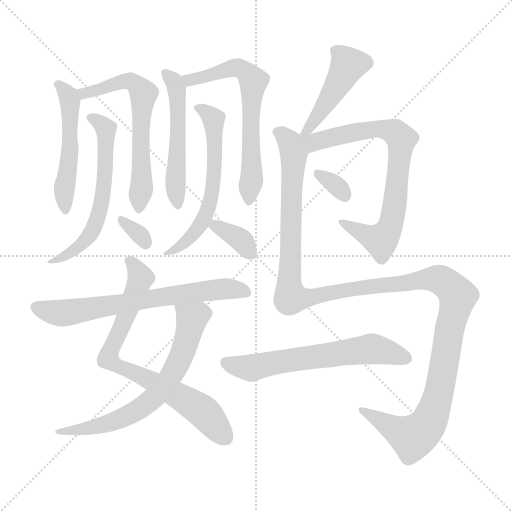
t = 0.00 s
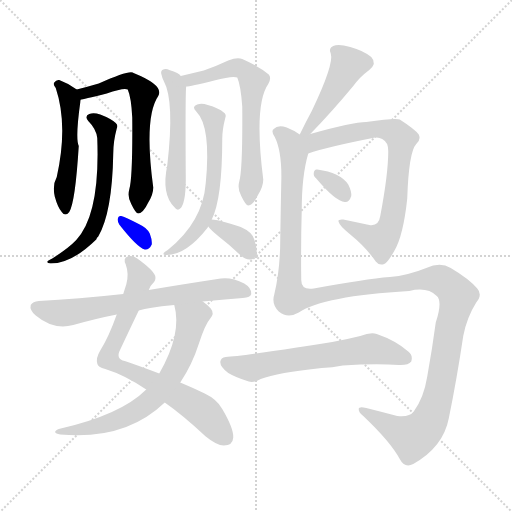
t = 2.40 s
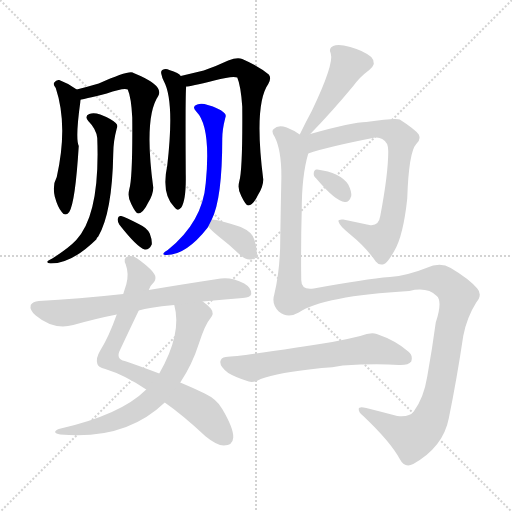
t = 4.80 s
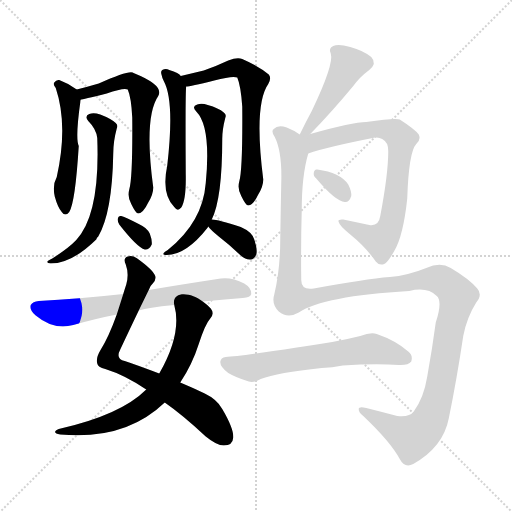
t = 7.20 s
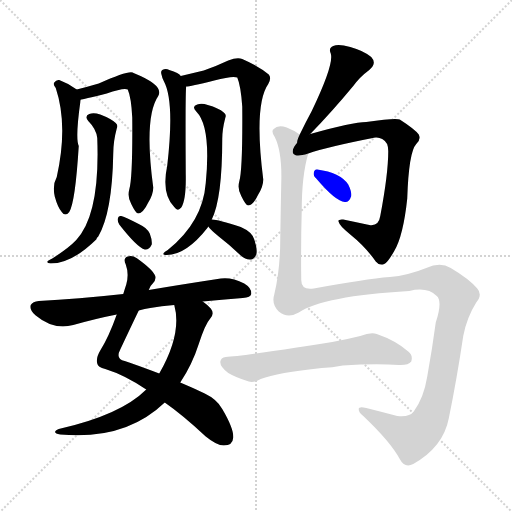
t = 9.59 s
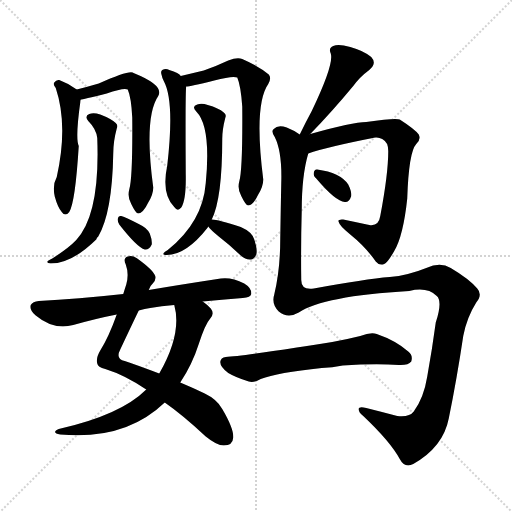
t = 11.99 s

The animated SVG that drew these frames (rendered in a browser with its animation timeline set to each time). Animation: 16 CSS @keyframes rules; one cycle of 11.99 s.

<svg version="1.1" viewBox="0 0 1024 1024" xmlns="http://www.w3.org/2000/svg">
  <g stroke="lightgray" stroke-dasharray="1,1" stroke-width="1" transform="scale(4, 4)">
    <line x1="0" y1="0" x2="256" y2="256"></line>
    <line x1="256" y1="0" x2="0" y2="256"></line>
    <line x1="128" y1="0" x2="128" y2="256"></line>
    <line x1="0" y1="128" x2="256" y2="128"></line>
  </g>
<g transform="scale(1, -1) translate(0, -900)">
   <style type="text/css">
    @keyframes keyframes0 {
      from {
       stroke: blue;
       stroke-dashoffset: 513;
       stroke-width: 128;
       }
       63% {
       animation-timing-function: step-end;
       stroke: blue;
       stroke-dashoffset: 0;
       stroke-width: 128;
       }
       to {
       stroke: black;
       stroke-width: 1024;
       }
       }
       #make-me-a-hanzi-animation-0 {
         animation: keyframes0 0.667480s both;
         animation-delay: 0.000000s;
         animation-timing-function: linear;
       }
    @keyframes keyframes1 {
      from {
       stroke: blue;
       stroke-dashoffset: 631;
       stroke-width: 128;
       }
       67% {
       animation-timing-function: step-end;
       stroke: blue;
       stroke-dashoffset: 0;
       stroke-width: 128;
       }
       to {
       stroke: black;
       stroke-width: 1024;
       }
       }
       #make-me-a-hanzi-animation-1 {
         animation: keyframes1 0.763509s both;
         animation-delay: 0.667480s;
         animation-timing-function: linear;
       }
    @keyframes keyframes2 {
      from {
       stroke: blue;
       stroke-dashoffset: 604;
       stroke-width: 128;
       }
       66% {
       animation-timing-function: step-end;
       stroke: blue;
       stroke-dashoffset: 0;
       stroke-width: 128;
       }
       to {
       stroke: black;
       stroke-width: 1024;
       }
       }
       #make-me-a-hanzi-animation-2 {
         animation: keyframes2 0.741536s both;
         animation-delay: 1.430990s;
         animation-timing-function: linear;
       }
    @keyframes keyframes3 {
      from {
       stroke: blue;
       stroke-dashoffset: 322;
       stroke-width: 128;
       }
       51% {
       animation-timing-function: step-end;
       stroke: blue;
       stroke-dashoffset: 0;
       stroke-width: 128;
       }
       to {
       stroke: black;
       stroke-width: 1024;
       }
       }
       #make-me-a-hanzi-animation-3 {
         animation: keyframes3 0.512044s both;
         animation-delay: 2.172526s;
         animation-timing-function: linear;
       }
    @keyframes keyframes4 {
      from {
       stroke: blue;
       stroke-dashoffset: 525;
       stroke-width: 128;
       }
       63% {
       animation-timing-function: step-end;
       stroke: blue;
       stroke-dashoffset: 0;
       stroke-width: 128;
       }
       to {
       stroke: black;
       stroke-width: 1024;
       }
       }
       #make-me-a-hanzi-animation-4 {
         animation: keyframes4 0.677246s both;
         animation-delay: 2.684570s;
         animation-timing-function: linear;
       }
    @keyframes keyframes5 {
      from {
       stroke: blue;
       stroke-dashoffset: 650;
       stroke-width: 128;
       }
       68% {
       animation-timing-function: step-end;
       stroke: blue;
       stroke-dashoffset: 0;
       stroke-width: 128;
       }
       to {
       stroke: black;
       stroke-width: 1024;
       }
       }
       #make-me-a-hanzi-animation-5 {
         animation: keyframes5 0.778971s both;
         animation-delay: 3.361816s;
         animation-timing-function: linear;
       }
    @keyframes keyframes6 {
      from {
       stroke: blue;
       stroke-dashoffset: 596;
       stroke-width: 128;
       }
       66% {
       animation-timing-function: step-end;
       stroke: blue;
       stroke-dashoffset: 0;
       stroke-width: 128;
       }
       to {
       stroke: black;
       stroke-width: 1024;
       }
       }
       #make-me-a-hanzi-animation-6 {
         animation: keyframes6 0.735026s both;
         animation-delay: 4.140788s;
         animation-timing-function: linear;
       }
    @keyframes keyframes7 {
      from {
       stroke: blue;
       stroke-dashoffset: 350;
       stroke-width: 128;
       }
       53% {
       animation-timing-function: step-end;
       stroke: blue;
       stroke-dashoffset: 0;
       stroke-width: 128;
       }
       to {
       stroke: black;
       stroke-width: 1024;
       }
       }
       #make-me-a-hanzi-animation-7 {
         animation: keyframes7 0.534831s both;
         animation-delay: 4.875814s;
         animation-timing-function: linear;
       }
    @keyframes keyframes8 {
      from {
       stroke: blue;
       stroke-dashoffset: 756;
       stroke-width: 128;
       }
       71% {
       animation-timing-function: step-end;
       stroke: blue;
       stroke-dashoffset: 0;
       stroke-width: 128;
       }
       to {
       stroke: black;
       stroke-width: 1024;
       }
       }
       #make-me-a-hanzi-animation-8 {
         animation: keyframes8 0.865234s both;
         animation-delay: 5.410645s;
         animation-timing-function: linear;
       }
    @keyframes keyframes9 {
      from {
       stroke: blue;
       stroke-dashoffset: 665;
       stroke-width: 128;
       }
       68% {
       animation-timing-function: step-end;
       stroke: blue;
       stroke-dashoffset: 0;
       stroke-width: 128;
       }
       to {
       stroke: black;
       stroke-width: 1024;
       }
       }
       #make-me-a-hanzi-animation-9 {
         animation: keyframes9 0.791178s both;
         animation-delay: 6.275879s;
         animation-timing-function: linear;
       }
    @keyframes keyframes10 {
      from {
       stroke: blue;
       stroke-dashoffset: 684;
       stroke-width: 128;
       }
       69% {
       animation-timing-function: step-end;
       stroke: blue;
       stroke-dashoffset: 0;
       stroke-width: 128;
       }
       to {
       stroke: black;
       stroke-width: 1024;
       }
       }
       #make-me-a-hanzi-animation-10 {
         animation: keyframes10 0.806641s both;
         animation-delay: 7.067057s;
         animation-timing-function: linear;
       }
    @keyframes keyframes11 {
      from {
       stroke: blue;
       stroke-dashoffset: 456;
       stroke-width: 128;
       }
       60% {
       animation-timing-function: step-end;
       stroke: blue;
       stroke-dashoffset: 0;
       stroke-width: 128;
       }
       to {
       stroke: black;
       stroke-width: 1024;
       }
       }
       #make-me-a-hanzi-animation-11 {
         animation: keyframes11 0.621094s both;
         animation-delay: 7.873698s;
         animation-timing-function: linear;
       }
    @keyframes keyframes12 {
      from {
       stroke: blue;
       stroke-dashoffset: 760;
       stroke-width: 128;
       }
       71% {
       animation-timing-function: step-end;
       stroke: blue;
       stroke-dashoffset: 0;
       stroke-width: 128;
       }
       to {
       stroke: black;
       stroke-width: 1024;
       }
       }
       #make-me-a-hanzi-animation-12 {
         animation: keyframes12 0.868490s both;
         animation-delay: 8.494792s;
         animation-timing-function: linear;
       }
    @keyframes keyframes13 {
      from {
       stroke: blue;
       stroke-dashoffset: 325;
       stroke-width: 128;
       }
       51% {
       animation-timing-function: step-end;
       stroke: blue;
       stroke-dashoffset: 0;
       stroke-width: 128;
       }
       to {
       stroke: black;
       stroke-width: 1024;
       }
       }
       #make-me-a-hanzi-animation-13 {
         animation: keyframes13 0.514486s both;
         animation-delay: 9.363281s;
         animation-timing-function: linear;
       }
    @keyframes keyframes14 {
      from {
       stroke: blue;
       stroke-dashoffset: 1361;
       stroke-width: 128;
       }
       82% {
       animation-timing-function: step-end;
       stroke: blue;
       stroke-dashoffset: 0;
       stroke-width: 128;
       }
       to {
       stroke: black;
       stroke-width: 1024;
       }
       }
       #make-me-a-hanzi-animation-14 {
         animation: keyframes14 1.357585s both;
         animation-delay: 9.877767s;
         animation-timing-function: linear;
       }
    @keyframes keyframes15 {
      from {
       stroke: blue;
       stroke-dashoffset: 623;
       stroke-width: 128;
       }
       67% {
       animation-timing-function: step-end;
       stroke: blue;
       stroke-dashoffset: 0;
       stroke-width: 128;
       }
       to {
       stroke: black;
       stroke-width: 1024;
       }
       }
       #make-me-a-hanzi-animation-15 {
         animation: keyframes15 0.756999s both;
         animation-delay: 11.235352s;
         animation-timing-function: linear;
       }
</style>
<path d="M 153.5 721.0 Q 137.5 733.0 118.5 740.0 Q 112.5 741.0 108.5 735.0 Q 105.5 731.0 111.5 724.0 Q 136.5 649.0 113.5 546.0 Q 104.5 530.0 109.5 507.0 Q 115.5 485.0 123.5 476.0 Q 130.5 466.0 138.5 476.0 Q 150.5 495.0 157.5 608.0 Q 150.5 623.0 160.5 695.0 Q 160.5 699.0 161.5 701.0 C 163.5 714.0 163.5 714.0 153.5 721.0 Z" fill="lightgray"></path> 
<path d="M 258.5 521.0 Q 254.5 506.0 262.5 492.0 Q 271.5 473.0 276.5 473.0 Q 286.5 474.0 296.5 495.0 Q 306.5 511.0 306.5 525.0 Q 287.5 666.0 316.5 708.0 Q 328.5 729.0 269.5 753.0 Q 266.5 754.0 265.5 755.0 Q 255.5 759.0 197.5 733.0 Q 173.5 726.0 153.5 721.0 C 124.5 714.0 132.5 695.0 161.5 701.0 Q 164.5 701.0 213.5 713.0 Q 247.5 725.0 255.5 721.0 Q 262.5 705.0 264.5 665.0 Q 265.5 544.0 258.5 521.0 Z" fill="lightgray"></path> 
<path d="M 194.5 624.0 Q 200.5 471.0 152.5 420.0 Q 137.5 404.0 104.5 383.0 Q 97.5 380.0 95.5 378.0 Q 92.5 374.0 101.5 373.0 Q 143.5 373.0 192.5 421.0 Q 193.5 425.0 196.5 427.0 Q 224.5 475.0 226.5 593.0 Q 226.5 617.0 233.5 643.0 Q 236.5 650.0 231.5 654.0 Q 221.5 663.0 200.5 671.0 Q 187.5 675.0 178.5 672.0 Q 168.5 668.0 176.5 658.0 Q 192.5 642.0 194.5 624.0 Z" fill="lightgray"></path> 
<path d="M 238.5 451.0 Q 274.5 405.0 289.5 401.0 Q 298.5 400.0 303.5 411.0 Q 304.5 420.0 299.5 433.0 Q 293.5 445.0 277.5 452.0 Q 252.5 465.0 242.5 468.0 Q 236.5 469.0 235.5 462.0 Q 234.5 458.0 238.5 451.0 Z" fill="lightgray"></path> 
<path d="M 361.5 748.0 Q 358.5 754.0 338.5 760.0 Q 331.5 764.0 324.5 760.0 Q 320.5 757.0 323.5 749.0 Q 324.5 743.0 327.5 738.0 Q 349.5 698.0 334.5 569.0 Q 322.5 512.0 348.5 486.0 Q 355.5 476.0 362.5 485.0 Q 372.5 500.0 371.5 551.0 Q 370.5 722.0 372.5 727.0 C 373.5 738.0 373.5 738.0 361.5 748.0 Z" fill="lightgray"></path> 
<path d="M 478.5 537.0 Q 474.5 522.0 482.5 508.0 Q 491.5 489.0 496.5 489.0 Q 506.5 490.0 516.5 511.0 Q 526.5 527.0 526.5 541.0 Q 507.5 691.0 536.5 732.0 Q 543.5 744.0 537.5 751.0 Q 518.5 767.0 484.5 782.0 Q 474.5 786.0 456.5 779.0 Q 435.5 769.0 407.5 759.0 Q 382.5 753.0 361.5 748.0 C 332.5 741.0 342.5 722.0 372.5 727.0 Q 379.5 727.0 428.5 739.0 Q 465.5 749.0 474.5 745.0 Q 481.5 729.0 484.5 687.0 Q 485.5 561.0 478.5 537.0 Z" fill="lightgray"></path> 
<path d="M 423.5 461.0 Q 444.5 503.0 444.5 622.0 Q 444.5 641.0 450.5 664.0 Q 453.5 671.0 447.5 675.0 Q 437.5 684.0 415.5 690.0 Q 403.5 694.0 394.5 691.0 Q 382.5 687.0 392.5 677.0 Q 422.5 647.0 411.5 534.0 Q 405.5 456.0 335.5 400.0 Q 328.5 396.0 327.5 394.0 Q 324.5 390.0 333.5 390.0 Q 372.5 390.0 415.5 445.0 Q 415.5 446.0 416.5 447.0 L 423.5 461.0 Z" fill="lightgray"></path> 
<path d="M 416.5 447.0 Q 420.5 441.0 437.5 427.0 Q 458.5 411.0 481.5 389.0 Q 491.5 380.0 501.5 381.0 Q 508.5 381.0 512.5 391.0 Q 515.5 401.0 508.5 421.0 Q 504.5 436.0 481.5 446.0 Q 436.5 461.0 423.5 461.0 C 404.5 462.0 404.5 462.0 416.5 447.0 Z" fill="lightgray"></path> 
<path d="M 297.5 320.0 Q 300.5 329.0 305.5 333.0 Q 312.5 340.0 310.5 348.0 Q 306.5 360.0 274.5 383.0 Q 264.5 390.0 255.5 387.0 Q 245.5 384.0 251.5 371.0 Q 258.5 352.0 252.5 331.0 Q 249.5 322.0 246.5 312.0 L 233.5 271.0 Q 217.5 226.0 200.5 199.0 Q 191.5 184.0 194.5 173.0 Q 195.5 166.0 210.5 162.0 Q 249.5 150.0 292.5 121.0 L 329.5 95.0 Q 365.5 70.0 411.5 27.0 Q 433.5 9.0 447.5 9.0 Q 465.5 9.0 466.5 25.0 Q 467.5 43.0 444.5 82.0 Q 434.5 101.0 409.5 113.0 Q 384.5 125.0 360.5 135.0 L 318.5 153.0 Q 276.5 169.0 249.5 178.0 Q 230.5 182.0 240.5 201.0 Q 264.5 252.0 277.5 279.0 L 297.5 320.0 Z" fill="lightgray"></path> 
<path d="M 292.5 121.0 Q 241.5 70.0 117.5 42.0 Q 101.5 35.0 120.5 31.0 Q 250.5 19.0 329.5 95.0 L 360.5 135.0 Q 384.5 171.0 397.5 212.0 Q 410.5 252.0 420.5 263.0 Q 429.5 273.0 421.5 283.0 Q 415.5 290.0 405.5 297.0 C 382.5 316.0 342.5 319.0 348.5 290.0 Q 364.5 233.0 318.5 153.0 L 292.5 121.0 Z" fill="lightgray"></path> 
<path d="M 405.5 297.0 Q 442.5 301.0 485.5 304.0 Q 501.5 305.0 502.5 312.0 Q 503.5 324.0 488.5 333.0 Q 463.5 346.0 441.5 343.0 Q 356.5 330.0 297.5 320.0 L 246.5 312.0 Q 155.5 302.0 77.5 298.0 Q 65.5 297.0 61.5 290.0 Q 58.5 280.0 71.5 269.0 Q 107.5 239.0 146.5 250.0 Q 192.5 263.0 233.5 271.0 L 277.5 279.0 Q 289.5 283.0 300.5 284.0 Q 322.5 288.0 348.5 290.0 L 405.5 297.0 Z" fill="lightgray"></path> 
<path d="M 620.5 632.0 Q 662.5 675.0 706.5 728.0 Q 719.5 746.0 738.5 760.0 Q 754.5 773.0 742.5 786.0 Q 726.5 799.0 700.5 806.0 Q 676.5 813.0 666.5 808.0 Q 656.5 804.0 661.5 793.0 Q 668.5 772.0 623.5 678.0 Q 611.5 656.0 599.5 631.0 C 586.5 604.0 599.5 610.0 620.5 632.0 Z" fill="lightgray"></path> 
<path d="M 616.5 593.0 Q 653.5 606.0 750.5 625.0 Q 757.5 626.0 764.5 622.0 Q 776.5 616.0 776.5 598.0 Q 776.5 552.0 760.5 468.0 Q 757.5 447.0 738.5 450.0 Q 710.5 456.0 686.5 461.0 Q 674.5 462.0 677.5 456.0 Q 678.5 449.0 700.5 431.0 Q 731.5 406.0 751.5 377.0 Q 758.5 368.0 768.5 372.0 Q 775.5 375.0 788.5 398.0 Q 806.5 428.0 814.5 503.0 Q 817.5 596.0 832.5 612.0 Q 842.5 621.0 837.5 631.0 Q 830.5 641.0 799.5 661.0 Q 792.5 665.0 732.5 656.0 Q 705.5 656.0 620.5 632.0 C 591.5 624.0 560.5 575.0 616.5 593.0 Z" fill="lightgray"></path> 
<path d="M 632.5 543.0 Q 671.5 497.0 689.5 496.0 Q 698.5 495.0 702.5 508.0 Q 703.5 517.0 696.5 531.0 Q 680.5 555.0 634.5 561.0 Q 628.5 562.0 627.5 554.0 Q 626.5 548.0 632.5 543.0 Z" fill="lightgray"></path> 
<path d="M 599.5 631.0 Q 586.5 640.0 573.5 645.0 Q 555.5 651.0 547.5 642.0 Q 541.5 638.0 549.5 626.0 Q 564.5 596.0 562.5 534.0 Q 561.5 485.0 560.5 422.0 Q 560.5 361.0 548.5 311.0 Q 542.5 292.0 557.5 277.0 Q 575.5 262.0 597.5 275.0 Q 646.5 308.0 818.5 318.0 Q 854.5 327.0 873.5 308.0 Q 885.5 298.0 871.5 255.0 Q 864.5 203.0 854.5 147.0 Q 847.5 104.0 827.5 77.0 Q 818.5 65.0 794.5 68.0 Q 760.5 77.0 732.5 84.0 Q 716.5 88.0 717.5 81.0 Q 717.5 75.0 726.5 68.0 Q 780.5 17.0 799.5 -18.0 Q 809.5 -37.0 826.5 -28.0 Q 886.5 6.0 897.5 63.0 Q 913.5 141.0 926.5 228.0 Q 933.5 265.0 952.5 295.0 Q 965.5 311.0 954.5 323.0 Q 938.5 342.0 901.5 364.0 Q 880.5 377.0 852.5 364.0 Q 815.5 349.0 779.5 346.0 Q 730.5 342.0 627.5 323.0 Q 602.5 319.0 602.5 340.0 Q 601.5 409.0 603.5 480.0 Q 603.5 549.0 616.5 593.0 C 622.5 620.0 622.5 620.0 599.5 631.0 Z" fill="lightgray"></path> 
<path d="M 643.5 164.0 Q 664.5 165.0 685.5 169.0 Q 749.5 173.0 797.5 170.0 Q 816.5 169.0 822.5 177.0 Q 826.5 189.0 816.5 197.0 Q 791.5 219.0 753.5 232.0 Q 741.5 236.0 720.5 228.0 Q 692.5 221.0 664.5 216.0 Q 618.5 209.0 593.5 205.0 Q 478.5 187.0 451.5 186.0 Q 441.5 185.0 440.5 176.0 Q 440.5 166.0 456.5 154.0 Q 471.5 145.0 497.5 137.0 Q 507.5 134.0 521.5 142.0 Q 554.5 155.0 643.5 164.0 Z" fill="lightgray"></path> 
      <clipPath id="make-me-a-hanzi-clip-0">
      <path d="M 153.5 721.0 Q 137.5 733.0 118.5 740.0 Q 112.5 741.0 108.5 735.0 Q 105.5 731.0 111.5 724.0 Q 136.5 649.0 113.5 546.0 Q 104.5 530.0 109.5 507.0 Q 115.5 485.0 123.5 476.0 Q 130.5 466.0 138.5 476.0 Q 150.5 495.0 157.5 608.0 Q 150.5 623.0 160.5 695.0 Q 160.5 699.0 161.5 701.0 C 163.5 714.0 163.5 714.0 153.5 721.0 Z" fill="lightgray"></path>
      </clipPath>
      <path clip-path="url(#make-me-a-hanzi-clip-0)" d="M 116.5 731.0 L 136.5 708.0 L 141.5 686.0 L 141.5 597.0 L 127.5 517.0 L 131.5 483.0 " fill="none" id="make-me-a-hanzi-animation-0" stroke-dasharray="385 770" stroke-linecap="round"></path>

      <clipPath id="make-me-a-hanzi-clip-1">
      <path d="M 258.5 521.0 Q 254.5 506.0 262.5 492.0 Q 271.5 473.0 276.5 473.0 Q 286.5 474.0 296.5 495.0 Q 306.5 511.0 306.5 525.0 Q 287.5 666.0 316.5 708.0 Q 328.5 729.0 269.5 753.0 Q 266.5 754.0 265.5 755.0 Q 255.5 759.0 197.5 733.0 Q 173.5 726.0 153.5 721.0 C 124.5 714.0 132.5 695.0 161.5 701.0 Q 164.5 701.0 213.5 713.0 Q 247.5 725.0 255.5 721.0 Q 262.5 705.0 264.5 665.0 Q 265.5 544.0 258.5 521.0 Z" fill="lightgray"></path>
      </clipPath>
      <path clip-path="url(#make-me-a-hanzi-clip-1)" d="M 161.5 718.0 L 168.5 713.0 L 200.5 719.0 L 212.5 728.0 L 260.5 738.0 L 272.5 733.0 L 284.5 717.0 L 284.5 534.0 L 278.5 481.0 " fill="none" id="make-me-a-hanzi-animation-1" stroke-dasharray="503 1006" stroke-linecap="round"></path>

      <clipPath id="make-me-a-hanzi-clip-2">
      <path d="M 194.5 624.0 Q 200.5 471.0 152.5 420.0 Q 137.5 404.0 104.5 383.0 Q 97.5 380.0 95.5 378.0 Q 92.5 374.0 101.5 373.0 Q 143.5 373.0 192.5 421.0 Q 193.5 425.0 196.5 427.0 Q 224.5 475.0 226.5 593.0 Q 226.5 617.0 233.5 643.0 Q 236.5 650.0 231.5 654.0 Q 221.5 663.0 200.5 671.0 Q 187.5 675.0 178.5 672.0 Q 168.5 668.0 176.5 658.0 Q 192.5 642.0 194.5 624.0 Z" fill="lightgray"></path>
      </clipPath>
      <path clip-path="url(#make-me-a-hanzi-clip-2)" d="M 184.5 664.0 L 212.5 641.0 L 210.5 544.0 L 200.5 481.0 L 185.5 439.0 L 164.5 412.0 L 129.5 387.0 L 101.5 379.0 " fill="none" id="make-me-a-hanzi-animation-2" stroke-dasharray="476 952" stroke-linecap="round"></path>

      <clipPath id="make-me-a-hanzi-clip-3">
      <path d="M 238.5 451.0 Q 274.5 405.0 289.5 401.0 Q 298.5 400.0 303.5 411.0 Q 304.5 420.0 299.5 433.0 Q 293.5 445.0 277.5 452.0 Q 252.5 465.0 242.5 468.0 Q 236.5 469.0 235.5 462.0 Q 234.5 458.0 238.5 451.0 Z" fill="lightgray"></path>
      </clipPath>
      <path clip-path="url(#make-me-a-hanzi-clip-3)" d="M 243.5 459.0 L 275.5 434.0 L 290.5 413.0 " fill="none" id="make-me-a-hanzi-animation-3" stroke-dasharray="194 388" stroke-linecap="round"></path>

      <clipPath id="make-me-a-hanzi-clip-4">
      <path d="M 361.5 748.0 Q 358.5 754.0 338.5 760.0 Q 331.5 764.0 324.5 760.0 Q 320.5 757.0 323.5 749.0 Q 324.5 743.0 327.5 738.0 Q 349.5 698.0 334.5 569.0 Q 322.5 512.0 348.5 486.0 Q 355.5 476.0 362.5 485.0 Q 372.5 500.0 371.5 551.0 Q 370.5 722.0 372.5 727.0 C 373.5 738.0 373.5 738.0 361.5 748.0 Z" fill="lightgray"></path>
      </clipPath>
      <path clip-path="url(#make-me-a-hanzi-clip-4)" d="M 331.5 754.0 L 353.5 724.0 L 357.5 636.0 L 350.5 529.0 L 356.5 493.0 " fill="none" id="make-me-a-hanzi-animation-4" stroke-dasharray="397 794" stroke-linecap="round"></path>

      <clipPath id="make-me-a-hanzi-clip-5">
      <path d="M 478.5 537.0 Q 474.5 522.0 482.5 508.0 Q 491.5 489.0 496.5 489.0 Q 506.5 490.0 516.5 511.0 Q 526.5 527.0 526.5 541.0 Q 507.5 691.0 536.5 732.0 Q 543.5 744.0 537.5 751.0 Q 518.5 767.0 484.5 782.0 Q 474.5 786.0 456.5 779.0 Q 435.5 769.0 407.5 759.0 Q 382.5 753.0 361.5 748.0 C 332.5 741.0 342.5 722.0 372.5 727.0 Q 379.5 727.0 428.5 739.0 Q 465.5 749.0 474.5 745.0 Q 481.5 729.0 484.5 687.0 Q 485.5 561.0 478.5 537.0 Z" fill="lightgray"></path>
      </clipPath>
      <path clip-path="url(#make-me-a-hanzi-clip-5)" d="M 369.5 746.0 L 395.5 742.0 L 468.5 765.0 L 484.5 762.0 L 506.5 739.0 L 500.5 652.0 L 504.5 551.0 L 498.5 497.0 " fill="none" id="make-me-a-hanzi-animation-5" stroke-dasharray="522 1044" stroke-linecap="round"></path>

      <clipPath id="make-me-a-hanzi-clip-6">
      <path d="M 423.5 461.0 Q 444.5 503.0 444.5 622.0 Q 444.5 641.0 450.5 664.0 Q 453.5 671.0 447.5 675.0 Q 437.5 684.0 415.5 690.0 Q 403.5 694.0 394.5 691.0 Q 382.5 687.0 392.5 677.0 Q 422.5 647.0 411.5 534.0 Q 405.5 456.0 335.5 400.0 Q 328.5 396.0 327.5 394.0 Q 324.5 390.0 333.5 390.0 Q 372.5 390.0 415.5 445.0 Q 415.5 446.0 416.5 447.0 L 423.5 461.0 Z" fill="lightgray"></path>
      </clipPath>
      <path clip-path="url(#make-me-a-hanzi-clip-6)" d="M 400.5 683.0 L 427.5 661.0 L 430.5 573.0 L 420.5 499.0 L 402.5 453.0 L 387.5 434.0 L 357.5 405.0 L 332.5 395.0 " fill="none" id="make-me-a-hanzi-animation-6" stroke-dasharray="468 936" stroke-linecap="round"></path>

      <clipPath id="make-me-a-hanzi-clip-7">
      <path d="M 416.5 447.0 Q 420.5 441.0 437.5 427.0 Q 458.5 411.0 481.5 389.0 Q 491.5 380.0 501.5 381.0 Q 508.5 381.0 512.5 391.0 Q 515.5 401.0 508.5 421.0 Q 504.5 436.0 481.5 446.0 Q 436.5 461.0 423.5 461.0 C 404.5 462.0 404.5 462.0 416.5 447.0 Z" fill="lightgray"></path>
      </clipPath>
      <path clip-path="url(#make-me-a-hanzi-clip-7)" d="M 426.5 451.0 L 486.5 416.0 L 498.5 395.0 " fill="none" id="make-me-a-hanzi-animation-7" stroke-dasharray="222 444" stroke-linecap="round"></path>

      <clipPath id="make-me-a-hanzi-clip-8">
      <path d="M 297.5 320.0 Q 300.5 329.0 305.5 333.0 Q 312.5 340.0 310.5 348.0 Q 306.5 360.0 274.5 383.0 Q 264.5 390.0 255.5 387.0 Q 245.5 384.0 251.5 371.0 Q 258.5 352.0 252.5 331.0 Q 249.5 322.0 246.5 312.0 L 233.5 271.0 Q 217.5 226.0 200.5 199.0 Q 191.5 184.0 194.5 173.0 Q 195.5 166.0 210.5 162.0 Q 249.5 150.0 292.5 121.0 L 329.5 95.0 Q 365.5 70.0 411.5 27.0 Q 433.5 9.0 447.5 9.0 Q 465.5 9.0 466.5 25.0 Q 467.5 43.0 444.5 82.0 Q 434.5 101.0 409.5 113.0 Q 384.5 125.0 360.5 135.0 L 318.5 153.0 Q 276.5 169.0 249.5 178.0 Q 230.5 182.0 240.5 201.0 Q 264.5 252.0 277.5 279.0 L 297.5 320.0 Z" fill="lightgray"></path>
      </clipPath>
      <path clip-path="url(#make-me-a-hanzi-clip-8)" d="M 258.5 378.0 L 271.5 365.0 L 280.5 339.0 L 216.5 183.0 L 390.5 88.0 L 408.5 75.0 L 450.5 25.0 " fill="none" id="make-me-a-hanzi-animation-8" stroke-dasharray="628 1256" stroke-linecap="round"></path>

      <clipPath id="make-me-a-hanzi-clip-9">
      <path d="M 292.5 121.0 Q 241.5 70.0 117.5 42.0 Q 101.5 35.0 120.5 31.0 Q 250.5 19.0 329.5 95.0 L 360.5 135.0 Q 384.5 171.0 397.5 212.0 Q 410.5 252.0 420.5 263.0 Q 429.5 273.0 421.5 283.0 Q 415.5 290.0 405.5 297.0 C 382.5 316.0 342.5 319.0 348.5 290.0 Q 364.5 233.0 318.5 153.0 L 292.5 121.0 Z" fill="lightgray"></path>
      </clipPath>
      <path clip-path="url(#make-me-a-hanzi-clip-9)" d="M 356.5 285.0 L 384.5 263.0 L 381.5 248.0 L 351.5 165.0 L 309.5 106.0 L 276.5 80.0 L 239.5 61.0 L 181.5 44.0 L 128.5 39.0 " fill="none" id="make-me-a-hanzi-animation-9" stroke-dasharray="537 1074" stroke-linecap="round"></path>

      <clipPath id="make-me-a-hanzi-clip-10">
      <path d="M 405.5 297.0 Q 442.5 301.0 485.5 304.0 Q 501.5 305.0 502.5 312.0 Q 503.5 324.0 488.5 333.0 Q 463.5 346.0 441.5 343.0 Q 356.5 330.0 297.5 320.0 L 246.5 312.0 Q 155.5 302.0 77.5 298.0 Q 65.5 297.0 61.5 290.0 Q 58.5 280.0 71.5 269.0 Q 107.5 239.0 146.5 250.0 Q 192.5 263.0 233.5 271.0 L 277.5 279.0 Q 289.5 283.0 300.5 284.0 Q 322.5 288.0 348.5 290.0 L 405.5 297.0 Z" fill="lightgray"></path>
      </clipPath>
      <path clip-path="url(#make-me-a-hanzi-clip-10)" d="M 70.5 286.0 L 134.5 274.0 L 419.5 320.0 L 455.5 323.0 L 492.5 315.0 " fill="none" id="make-me-a-hanzi-animation-10" stroke-dasharray="556 1112" stroke-linecap="round"></path>

      <clipPath id="make-me-a-hanzi-clip-11">
      <path d="M 620.5 632.0 Q 662.5 675.0 706.5 728.0 Q 719.5 746.0 738.5 760.0 Q 754.5 773.0 742.5 786.0 Q 726.5 799.0 700.5 806.0 Q 676.5 813.0 666.5 808.0 Q 656.5 804.0 661.5 793.0 Q 668.5 772.0 623.5 678.0 Q 611.5 656.0 599.5 631.0 C 586.5 604.0 599.5 610.0 620.5 632.0 Z" fill="lightgray"></path>
      </clipPath>
      <path clip-path="url(#make-me-a-hanzi-clip-11)" d="M 673.5 797.0 L 696.5 770.0 L 649.5 689.0 L 614.5 640.0 L 604.5 636.0 " fill="none" id="make-me-a-hanzi-animation-11" stroke-dasharray="328 656" stroke-linecap="round"></path>

      <clipPath id="make-me-a-hanzi-clip-12">
      <path d="M 616.5 593.0 Q 653.5 606.0 750.5 625.0 Q 757.5 626.0 764.5 622.0 Q 776.5 616.0 776.5 598.0 Q 776.5 552.0 760.5 468.0 Q 757.5 447.0 738.5 450.0 Q 710.5 456.0 686.5 461.0 Q 674.5 462.0 677.5 456.0 Q 678.5 449.0 700.5 431.0 Q 731.5 406.0 751.5 377.0 Q 758.5 368.0 768.5 372.0 Q 775.5 375.0 788.5 398.0 Q 806.5 428.0 814.5 503.0 Q 817.5 596.0 832.5 612.0 Q 842.5 621.0 837.5 631.0 Q 830.5 641.0 799.5 661.0 Q 792.5 665.0 732.5 656.0 Q 705.5 656.0 620.5 632.0 C 591.5 624.0 560.5 575.0 616.5 593.0 Z" fill="lightgray"></path>
      </clipPath>
      <path clip-path="url(#make-me-a-hanzi-clip-12)" d="M 605.5 626.0 L 626.5 615.0 L 745.5 643.0 L 780.5 639.0 L 802.5 622.0 L 784.5 460.0 L 767.5 425.0 L 761.5 420.0 L 731.5 430.0 L 683.5 455.0 " fill="none" id="make-me-a-hanzi-animation-12" stroke-dasharray="632 1264" stroke-linecap="round"></path>

      <clipPath id="make-me-a-hanzi-clip-13">
      <path d="M 632.5 543.0 Q 671.5 497.0 689.5 496.0 Q 698.5 495.0 702.5 508.0 Q 703.5 517.0 696.5 531.0 Q 680.5 555.0 634.5 561.0 Q 628.5 562.0 627.5 554.0 Q 626.5 548.0 632.5 543.0 Z" fill="lightgray"></path>
      </clipPath>
      <path clip-path="url(#make-me-a-hanzi-clip-13)" d="M 636.5 552.0 L 672.5 529.0 L 689.5 509.0 " fill="none" id="make-me-a-hanzi-animation-13" stroke-dasharray="197 394" stroke-linecap="round"></path>

      <clipPath id="make-me-a-hanzi-clip-14">
      <path d="M 599.5 631.0 Q 586.5 640.0 573.5 645.0 Q 555.5 651.0 547.5 642.0 Q 541.5 638.0 549.5 626.0 Q 564.5 596.0 562.5 534.0 Q 561.5 485.0 560.5 422.0 Q 560.5 361.0 548.5 311.0 Q 542.5 292.0 557.5 277.0 Q 575.5 262.0 597.5 275.0 Q 646.5 308.0 818.5 318.0 Q 854.5 327.0 873.5 308.0 Q 885.5 298.0 871.5 255.0 Q 864.5 203.0 854.5 147.0 Q 847.5 104.0 827.5 77.0 Q 818.5 65.0 794.5 68.0 Q 760.5 77.0 732.5 84.0 Q 716.5 88.0 717.5 81.0 Q 717.5 75.0 726.5 68.0 Q 780.5 17.0 799.5 -18.0 Q 809.5 -37.0 826.5 -28.0 Q 886.5 6.0 897.5 63.0 Q 913.5 141.0 926.5 228.0 Q 933.5 265.0 952.5 295.0 Q 965.5 311.0 954.5 323.0 Q 938.5 342.0 901.5 364.0 Q 880.5 377.0 852.5 364.0 Q 815.5 349.0 779.5 346.0 Q 730.5 342.0 627.5 323.0 Q 602.5 319.0 602.5 340.0 Q 601.5 409.0 603.5 480.0 Q 603.5 549.0 616.5 593.0 C 622.5 620.0 622.5 620.0 599.5 631.0 Z" fill="lightgray"></path>
      </clipPath>
      <path clip-path="url(#make-me-a-hanzi-clip-14)" d="M 556.5 635.0 L 580.5 614.0 L 587.5 591.0 L 578.5 345.0 L 584.5 304.0 L 852.5 342.0 L 875.5 342.0 L 892.5 334.0 L 915.5 307.0 L 875.5 105.0 L 852.5 47.0 L 825.5 26.0 L 726.5 77.0 " fill="none" id="make-me-a-hanzi-animation-14" stroke-dasharray="1233 2466" stroke-linecap="round"></path>

      <clipPath id="make-me-a-hanzi-clip-15">
      <path d="M 643.5 164.0 Q 664.5 165.0 685.5 169.0 Q 749.5 173.0 797.5 170.0 Q 816.5 169.0 822.5 177.0 Q 826.5 189.0 816.5 197.0 Q 791.5 219.0 753.5 232.0 Q 741.5 236.0 720.5 228.0 Q 692.5 221.0 664.5 216.0 Q 618.5 209.0 593.5 205.0 Q 478.5 187.0 451.5 186.0 Q 441.5 185.0 440.5 176.0 Q 440.5 166.0 456.5 154.0 Q 471.5 145.0 497.5 137.0 Q 507.5 134.0 521.5 142.0 Q 554.5 155.0 643.5 164.0 Z" fill="lightgray"></path>
      </clipPath>
      <path clip-path="url(#make-me-a-hanzi-clip-15)" d="M 452.5 174.0 L 503.5 164.0 L 584.5 182.0 L 742.5 202.0 L 812.5 183.0 " fill="none" id="make-me-a-hanzi-animation-15" stroke-dasharray="495 990" stroke-linecap="round"></path>

</g>
</svg>
